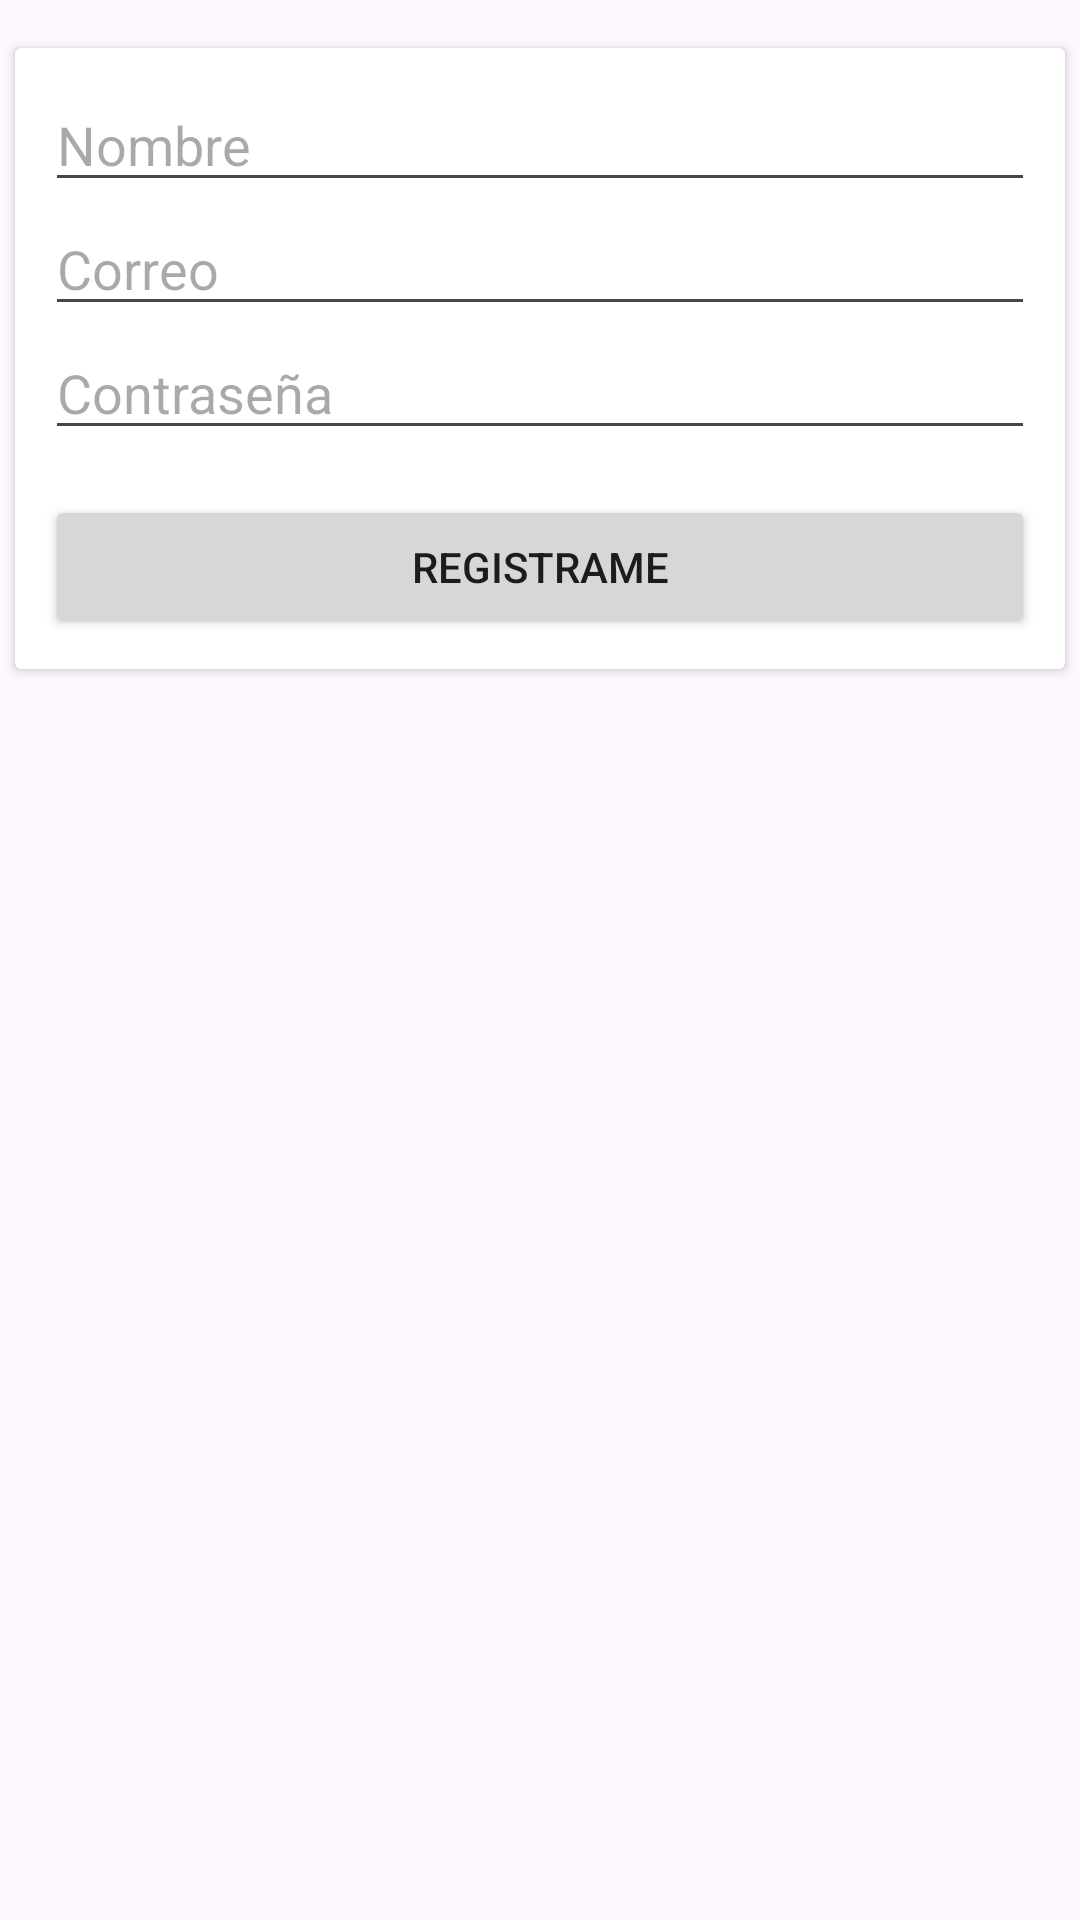

Here is an Android app screen rendered from its layout file. Give the layout XML and the strings, colors and styles it references.
<!-- AndroidManifest.xml: application theme Theme.For012 -->
<!-- res/layout/activity_register.xml -->
<?xml version="1.0" encoding="utf-8"?>
<androidx.constraintlayout.widget.ConstraintLayout xmlns:android="http://schemas.android.com/apk/res/android"
    xmlns:app="http://schemas.android.com/apk/res-auto"
    xmlns:tools="http://schemas.android.com/tools"
    android:layout_width="match_parent"
    android:layout_height="match_parent"
    tools:context=".RegisterActivity">

    <androidx.cardview.widget.CardView
        android:layout_width="350dp"
        android:layout_height="wrap_content"
        android:layout_marginStart="16dp"
        android:layout_marginTop="16dp"
        android:layout_marginEnd="16dp"
        app:layout_constraintEnd_toEndOf="parent"
        app:layout_constraintStart_toStartOf="parent"
        app:layout_constraintTop_toTopOf="parent">

        <LinearLayout
            android:layout_width="match_parent"
            android:layout_height="match_parent"
            android:orientation="vertical"
            android:padding="10dp">

            <EditText
                android:id="@+id/nombre"
                android:layout_width="match_parent"
                android:layout_height="wrap_content"
                android:ems="10"
                android:hint="Nombre"
                android:inputType="text" />

            <EditText
                android:id="@+id/correo"
                android:layout_width="match_parent"
                android:layout_height="wrap_content"
                android:ems="10"
                android:hint="Correo"
                android:inputType="textEmailAddress" />

            <EditText
                android:id="@+id/contrasena"
                android:layout_width="match_parent"
                android:layout_height="wrap_content"
                android:ems="10"
                android:hint="Contraseña"
                android:inputType="textPassword" />

            <Space
                android:layout_width="match_parent"
                android:layout_height="15dp" />

            <Button
                android:id="@+id/btn_registro"
                android:layout_width="match_parent"
                android:layout_height="wrap_content"
                android:text="Registrame" />
        </LinearLayout>
    </androidx.cardview.widget.CardView>
</androidx.constraintlayout.widget.ConstraintLayout>
<!-- resources referenced by this layout -->
<resources>
  <style name="Theme.For012" parent="Base.Theme.For012" />
  <style name="Base.Theme.For012" parent="Theme.Material3.DayNight.NoActionBar">
          
          
      </style>
</resources>
